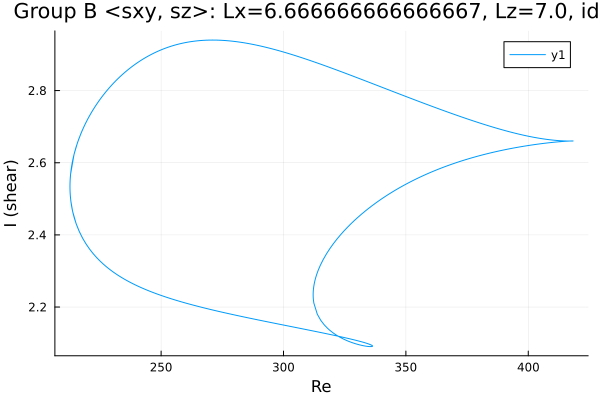

Source data for this figure (header and first rows):
Re, shear
418.3, 2.66
418.3, 2.66
418.3, 2.66
418.3, 2.66
418.3, 2.66
418.3, 2.66
418.3, 2.66
418.3, 2.66
418.3, 2.66
418.3, 2.66
418.3, 2.66
418.2, 2.66
417.5, 2.66
416, 2.66
414.6, 2.66
413.2, 2.661
411.8, 2.662
410.4, 2.663
409, 2.664
407.6, 2.665
406.1, 2.666
404.7, 2.668
403.3, 2.669
401.9, 2.671
400.5, 2.673
399.1, 2.675
397.7, 2.677
396.2, 2.679
394.8, 2.682
393.4, 2.684
392, 2.686
390.6, 2.689
389.2, 2.692
387.8, 2.694
386.3, 2.697
384.9, 2.7
383.5, 2.703
382.1, 2.706
380.7, 2.709
379.3, 2.712
377.9, 2.715
377.1, 2.717
375.6, 2.72
374.2, 2.723
372.8, 2.727
371.4, 2.73
370, 2.733
368.6, 2.737
367.2, 2.74
365.7, 2.744
364.3, 2.747
362.9, 2.751
361.5, 2.754
360.1, 2.758
358.7, 2.761
357.3, 2.765
355.8, 2.769
354.4, 2.772
353, 2.776
351.6, 2.779
... 1,109 more rows
